Run: headless pygame with SDL's dummy video driver; simulated clock (each Clock.tick advances the game by its frame time, no real sleeping); random seed 0; keys injected as events and as key.get_pressed() state; no mouse input.
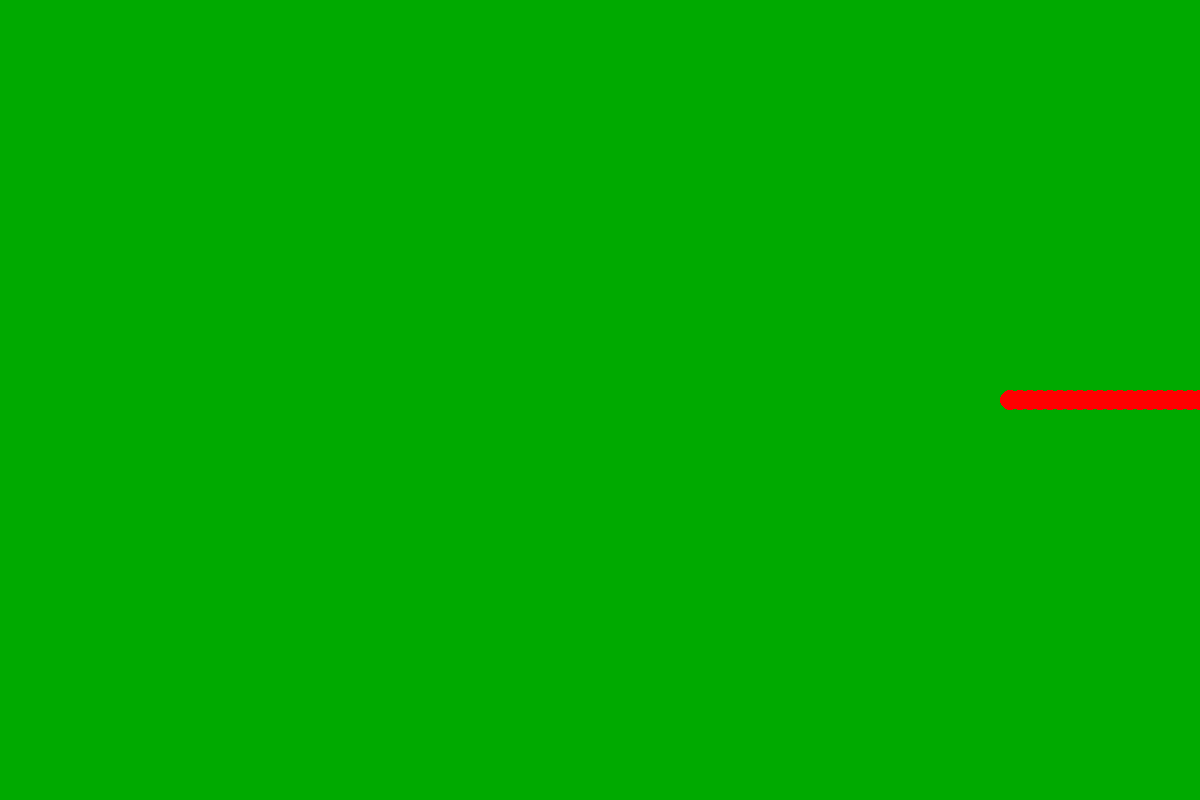
Frame 1 of 4 · flips 1–60 · no input
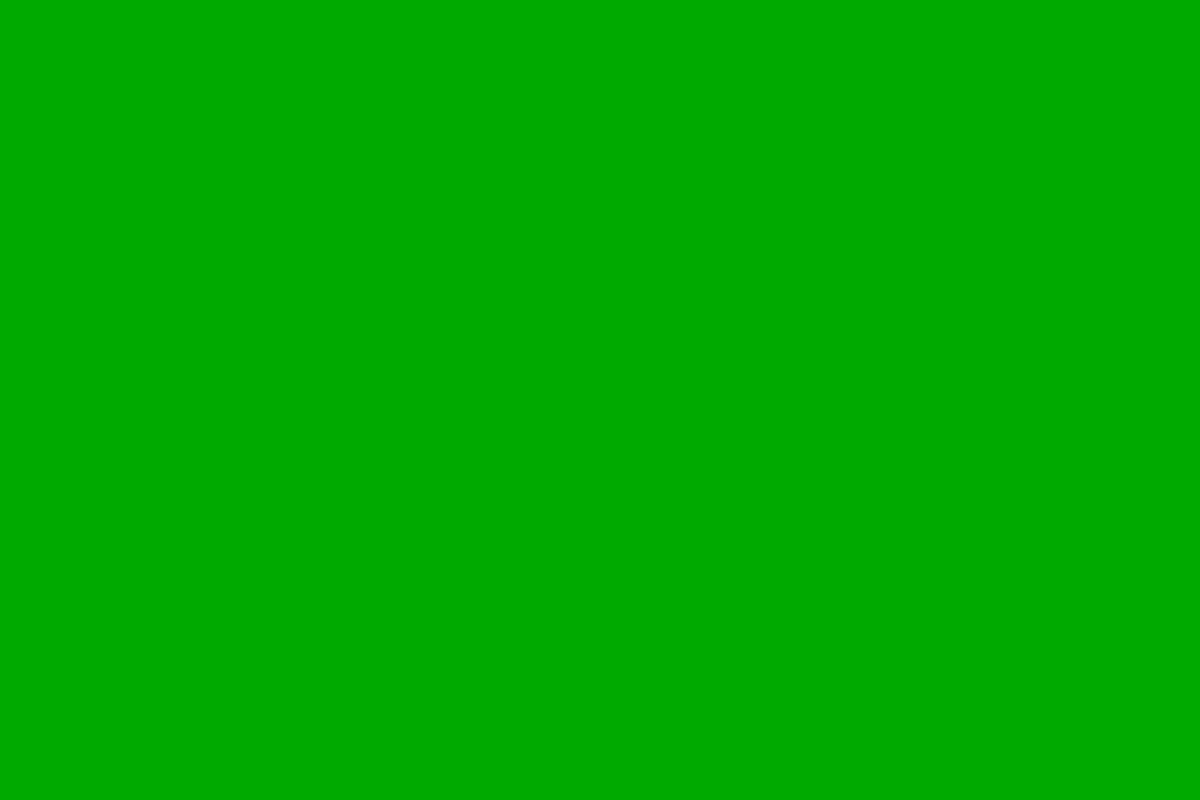
Frame 2 of 4 · flips 61–180 · tapped SPACE, RETURN · held RIGHT (→), D
Frame 3 of 4 · flips 181–300 · held DOWN (↓), S · screen unchanged from frame 2, image omitted
Frame 4 of 4 · flips 301–420 · held LEFT (←), A, UP (↑), W · screen unchanged from frame 3, image omitted

The pygame program that drew these frames:

import pygame


class OurQueue:
    def __init__(self, n):
        self.a = [0] * n
        self.n = len(self.a)
        self.r = 0
        self.l = 0

    def push(self, v):
        self.a[self.r] = v
        self.r = (self.r + 1) % self.n

    def peek(self):
        return self.a[self.l]

    def pop(self):
        self.l = (self.l + 1) % self.n

    def empty(self):
        return self.r == self.l

    def __iter__(self):
        def queue_iterator():
            current_pos = self.l
            while current_pos != self.r:
                yield self.a[current_pos]
                current_pos = (current_pos + 1) % self.n
        return queue_iterator()

    def __len__(self):
        if self.l <= self.r:
            return self.r - self.l
        return self.n - (self.l - self.r)


def main():
    shape = width, height = (1200, 800)
    pygame.init()
    screen = pygame.display.set_mode(shape)
    running = True

    dx, dy = 10, 0
    cx, cy = width // 2, height // 2
    x, y = cx, cy
    q = OurQueue(1000)

    clock = pygame.time.Clock()
    while running:
        clock.tick(10)
        for event in pygame.event.get():
            if event.type == pygame.QUIT:
                running = False
            elif event.type == pygame.KEYDOWN:
                if event.key == pygame.K_a:
                    dx, dy = -10, 0
                elif event.key == pygame.K_w:
                    dx, dy = 0, -10
                elif event.key == pygame.K_s:
                    dx, dy = 0, 10
                elif event.key == pygame.K_d:
                    dx, dy = 10, 0

        x, y = x + dx, y + dy
        q.push((x, y))
        if len(q) > 20:
            q.pop()

        screen.fill((0, 170, 0))

        for pos in q:
            pygame.draw.circle(surface=screen, color=(255, 0, 0), center=pos, radius=10)

        pygame.display.update()
    pygame.quit()


if __name__ == "__main__":
    main()
